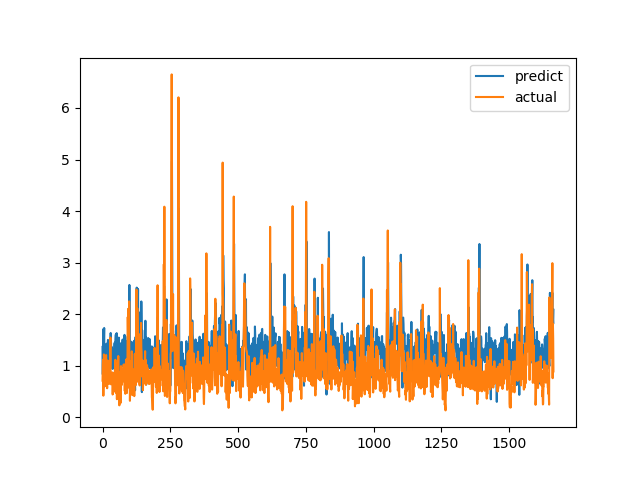

The file beside this chart, header and first rows:
predict, actual
1.364, 0.7094
0.831, 1.015
1.501, 1.116
1.712, 0.4183
1.328, 1.002
1.485, 1.219
1.732, 1.143
0.9935, 0.6528
1.188, 0.6747
0.6966, 0.601
1.157, 0.6695
1.168, 0.6538
1.329, 0.7814
1.409, 1.206
0.7264, 0.8469
1.425, 0.8286
0.9141, 0.6482
1.428, 0.5624
1.274, 0.7183
1.41, 1.1
1.5, 0.9542
1.305, 0.729
1.409, 0.6694
0.9621, 0.8631
0.9481, 0.6465
1.336, 0.8223
1.252, 0.9236
1.409, 0.8301
1.393, 1.067
1.461, 1.546
1.635, 0.6827
1.473, 0.6386
1.273, 0.6464
1.173, 0.6881
1.361, 0.7274
1.33, 0.65
1.29, 0.8694
0.9375, 0.4409
1.206, 0.4519
1.222, 0.7575
1.271, 0.4952
1.015, 0.6851
0.9848, 0.7244
1.264, 0.8654
1.424, 0.74
1.447, 0.8071
0.6943, 0.8204
1.339, 1.114
1.51, 1.109
1.604, 0.4751
1.09, 1.039
1.461, 0.9458
1.632, 0.7878
1.29, 0.3505
1.045, 0.9368
1.457, 0.9868
1.401, 0.647
1.427, 1.03
1.014, 1.187
0.8815, 0.9329
... 1,604 more rows
